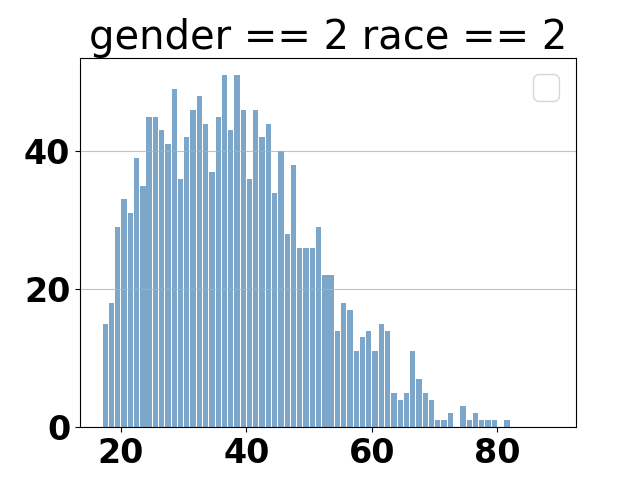

Values plotted in this chart, from the file beside it:
, bin_leftedge, count
0, 17, 17.38
1, 18, 17.95
2, 19, 30.07
3, 20, 34.21
4, 21, 30.56
5, 22, 39.09
6, 23, 35.09
7, 24, 45.67
8, 25, 44.96
9, 26, 43.05
10, 27, 40.64
11, 28, 47.42
12, 29, 36.85
13, 30, 40.79
14, 31, 45.76
15, 32, 46.83
16, 33, 43.9
17, 34, 37.42
18, 35, 44.79
19, 36, 51.06
20, 37, 44.15
21, 38, 49.32
22, 39, 47.16
23, 40, 36.33
24, 41, 46.72
25, 42, 41.83
26, 43, 44.14
27, 44, 33.37
28, 45, 40.26
29, 46, 24.39
30, 47, 40.79
31, 48, 24.24
32, 49, 25.74
33, 50, 26.03
34, 51, 28.41
35, 52, 21.25
36, 53, 21.74
37, 54, 12.58
38, 55, 17.17
39, 56, 18.39
40, 57, 10.44
41, 58, 11.16
42, 59, 14.34
43, 60, 10.15
44, 61, 13.5
45, 62, 16.57
46, 63, 3.293
47, 64, 1.796
48, 65, 5.772
49, 66, 12.01
50, 67, 7.791
51, 68, 4.261
52, 69, 3.401
53, 70, 0.7196
54, 71, 4.097
55, 72, 1.45
56, 73, 0.416
57, 74, 2.961
58, 75, 3.069
59, 76, -0.2283
... 12 more rows
